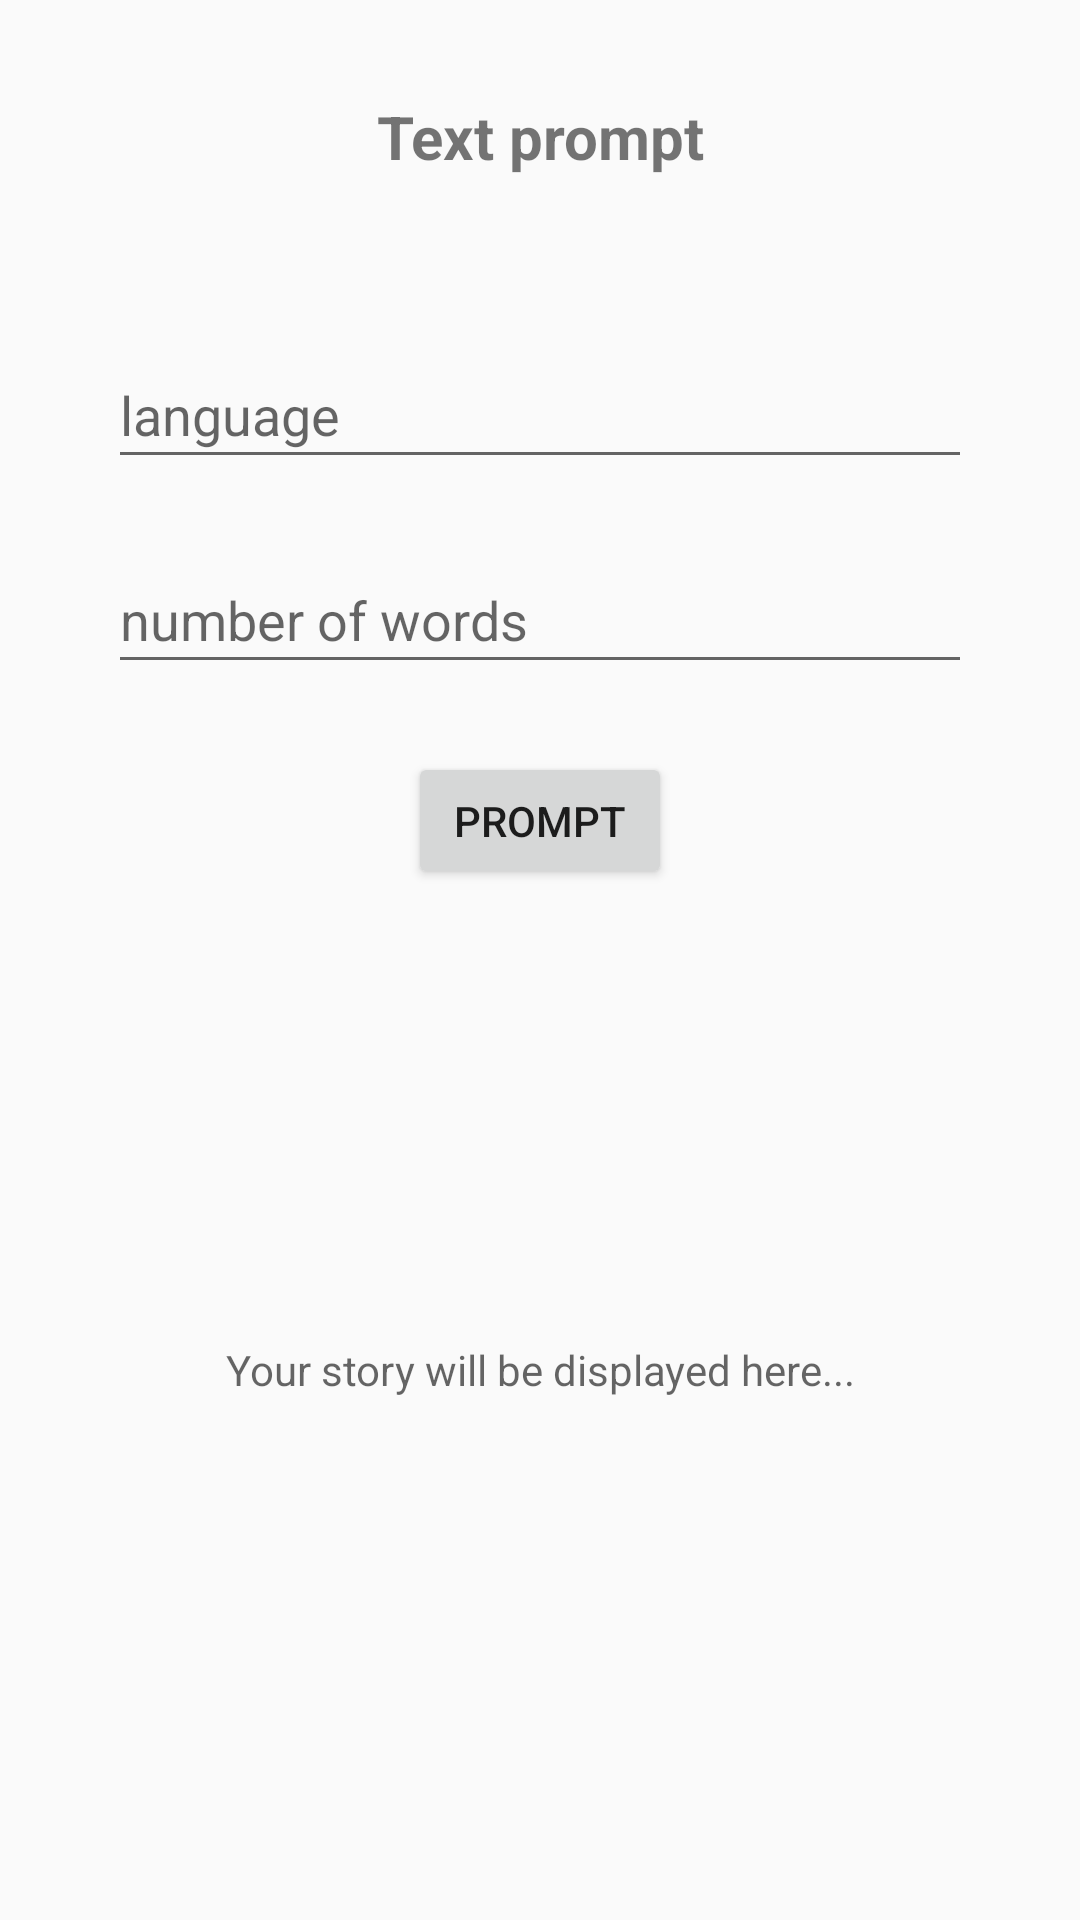

The Android layout XML behind this screen, and the referenced resources:
<!-- AndroidManifest.xml: application theme Theme.AppCompat.DayNight.DarkActionBar -->
<!-- res/layout/activity_main.xml -->
<?xml version="1.0" encoding="utf-8"?>
<LinearLayout xmlns:android="http://schemas.android.com/apk/res/android"
    xmlns:app="http://schemas.android.com/apk/res-auto"
    xmlns:tools="http://schemas.android.com/tools"
    android:id="@+id/main"
    android:layout_width="match_parent"
    android:layout_height="match_parent"
    tools:context=".MainActivity">

    <Space
        android:layout_width="0dp"
        android:layout_height="wrap_content"
        android:layout_weight="1" />

    <LinearLayout
        android:layout_width="0dp"
        android:layout_height="match_parent"
        android:layout_weight="8"
        android:gravity="center"
        android:orientation="vertical"
        android:overScrollMode="never">

        <Space
            android:layout_width="match_parent"
            android:layout_height="0dp"
            android:layout_weight="0.5" />

        <TextView
            android:layout_width="match_parent"
            android:layout_height="0dp"
            android:layout_weight="1"
            android:gravity="center"
            android:text="Text prompt"
            android:textSize="20sp"
            android:textStyle="bold" />

        <Space
            android:layout_width="match_parent"
            android:layout_height="0dp"
            android:layout_weight="1" />

        <EditText
            android:id="@+id/eTLanguage"
            android:layout_width="match_parent"
            android:layout_height="0dp"
            android:layout_weight="1"
            android:ems="10"
            android:gravity="left|center_vertical"
            android:hint="language"
            android:inputType="text" />

        <Space
            android:layout_width="match_parent"
            android:layout_height="0dp"
            android:layout_weight="0.5" />

        <EditText
            android:id="@+id/eTWords"
            android:layout_width="match_parent"
            android:layout_height="0dp"
            android:layout_weight="1"
            android:ems="10"
            android:gravity="left|center_vertical"
            android:hint="number of words"
            android:inputType="number" />

        <Space
            android:layout_width="match_parent"
            android:layout_height="0dp"
            android:layout_weight="0.5" />

        <Button
            android:layout_width="wrap_content"
            android:layout_height="0dp"
            android:layout_weight="1"
            android:onClick="textPrompt"
            android:text="Prompt" />

        <Space
            android:layout_width="match_parent"
            android:layout_height="0dp"
            android:layout_weight="0.5" />

        <TextView
            android:id="@+id/tVResult"
            android:layout_width="match_parent"
            android:layout_height="0dp"
            android:layout_weight="6"
            android:gravity="center"
            android:hint="Your story will be displayed here..." />

        <Space
            android:layout_width="match_parent"
            android:layout_height="0dp"
            android:layout_weight="1" />
    </LinearLayout>

    <Space
        android:layout_width="0dp"
        android:layout_height="wrap_content"
        android:layout_weight="1" />

</LinearLayout>
<!-- resources referenced by this layout -->
<resources>

</resources>
